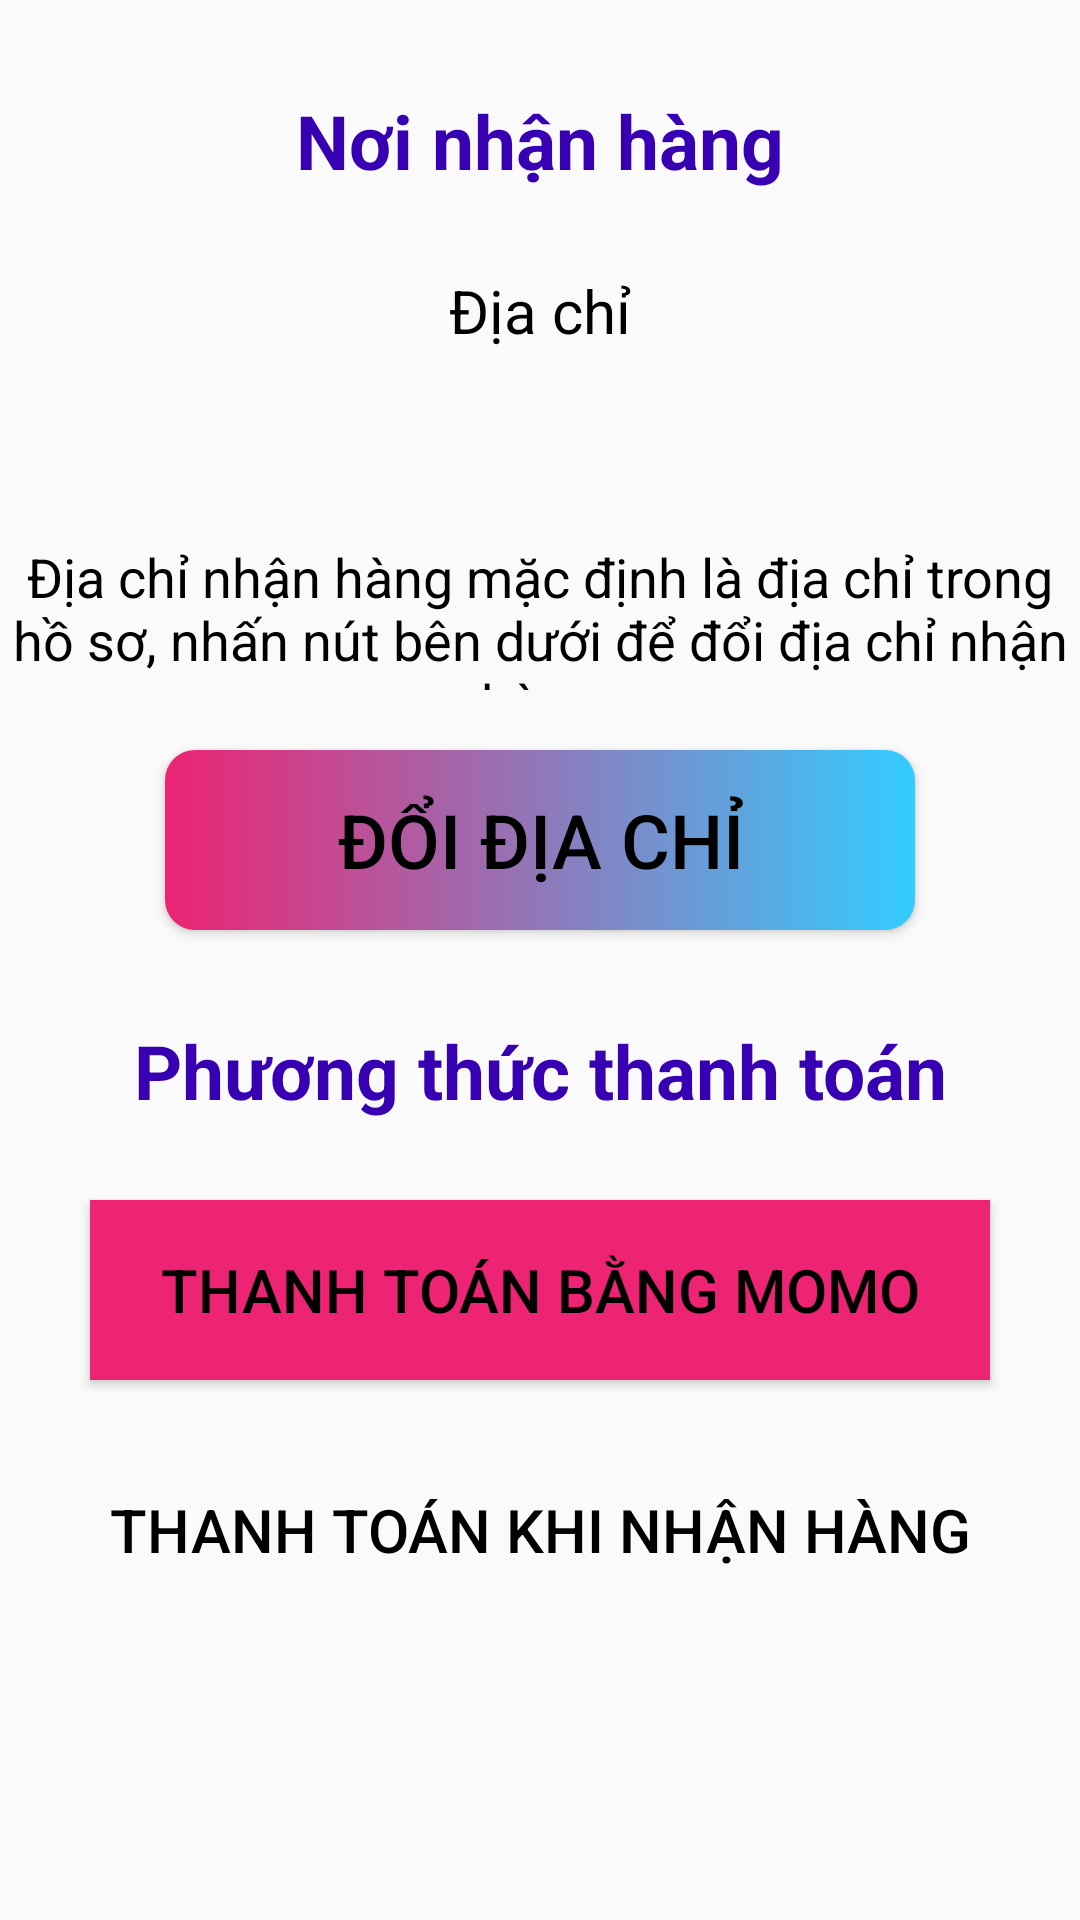

The Android layout XML behind this screen, and the referenced resources:
<!-- AndroidManifest.xml: activity theme AppTheme.NoActionBar -->
<!-- res/layout/activity_online_order.xml -->
<?xml version="1.0" encoding="utf-8"?>
<androidx.constraintlayout.widget.ConstraintLayout xmlns:android="http://schemas.android.com/apk/res/android"
    xmlns:app="http://schemas.android.com/apk/res-auto"
    xmlns:tools="http://schemas.android.com/tools"
    android:layout_width="match_parent"
    android:layout_height="match_parent"
    tools:context=".ui.User.Payment.OnlineOrderActivity">

    <ImageView
        android:id="@+id/btn_back"
        android:layout_width="30dp"
        android:layout_height="30dp"
        android:src="@drawable/ic_baseline_arrow_back_24dp"
        app:tint="@color/colorNormalText"
        app:layout_constraintStart_toStartOf="parent"
        app:layout_constraintTop_toTopOf="parent"/>

    <TextView
        android:id="@+id/aoo_txt1"
        android:layout_width="match_parent"
        android:layout_height="40dp"
        android:text="Nơi nhận hàng"
        android:textColor="@color/design_default_color_primary_dark"
        android:textAlignment="center"
        android:textSize="25sp"
        android:textStyle="bold"
        android:layout_marginTop="30dp"
        app:layout_constraintStart_toStartOf="parent"
        app:layout_constraintTop_toTopOf="parent"/>

    <TextView
        android:id="@+id/aoo_address"
        android:layout_width="match_parent"
        android:layout_height="70dp"
        android:text="Địa chỉ"
        android:textColor="@color/colorNormalText"
        android:textAlignment="center"
        android:textSize="20sp"
        android:layout_marginTop="20dp"
        app:layout_constraintStart_toStartOf="parent"
        app:layout_constraintTop_toBottomOf="@+id/aoo_txt1"/>

    <TextView
        android:id="@+id/aoo_txt2"
        android:layout_width="match_parent"
        android:layout_height="50dp"
        android:text="Địa chỉ nhận hàng mặc định là địa chỉ trong hồ sơ, nhấn nút bên dưới để đổi địa chỉ nhận hàng"
        android:textColor="@color/colorNormalText"
        android:textAlignment="center"
        android:textSize="18sp"
        android:layout_marginTop="20dp"
        app:layout_constraintStart_toStartOf="parent"
        app:layout_constraintTop_toBottomOf="@+id/aoo_address"/>

    <Button
        android:id="@+id/btn_change_address"
        android:layout_width="250dp"
        android:layout_height="60dp"
        android:text="ĐỔI ĐỊA CHỈ"
        android:textColor="@color/colorNormalText"
        android:textAlignment="center"
        android:textSize="25sp"
        android:layout_marginTop="20dp"
        android:background="@drawable/button_background"
        app:layout_constraintStart_toStartOf="parent"
        app:layout_constraintEnd_toEndOf="parent"
        app:layout_constraintTop_toBottomOf="@+id/aoo_txt2"/>

    <TextView
        android:id="@+id/aoo_txt3"
        android:layout_width="match_parent"
        android:layout_height="40dp"
        android:text="Phương thức thanh toán"
        android:textColor="@color/design_default_color_primary_dark"
        android:textAlignment="center"
        android:textSize="25sp"
        android:textStyle="bold"
        android:layout_marginTop="30dp"
        app:layout_constraintStart_toStartOf="parent"
        app:layout_constraintTop_toBottomOf="@+id/btn_change_address"/>

    <Button
        android:id="@+id/btn_pay_MoMo"
        android:layout_width="300dp"
        android:layout_height="60dp"
        android:text="Thanh toán bằng MoMo"
        android:textColor="@color/colorNormalText"
        android:textAlignment="center"
        android:textSize="20sp"
        android:layout_marginTop="20dp"
        android:background="@color/colorThemePink"
        app:layout_constraintStart_toStartOf="parent"
        app:layout_constraintEnd_toEndOf="parent"
        app:layout_constraintTop_toBottomOf="@+id/aoo_txt3"/>

    <Button
        android:id="@+id/btn_pay_home"
        android:layout_width="300dp"
        android:layout_height="60dp"
        android:text="Thanh toán khi nhận hàng"
        android:textColor="@color/colorNormalText"
        android:textAlignment="center"
        android:textSize="20sp"
        android:layout_marginTop="20dp"
        android:background="@color/ic_launcher_background"
        app:layout_constraintStart_toStartOf="parent"
        app:layout_constraintEnd_toEndOf="parent"
        app:layout_constraintTop_toBottomOf="@+id/btn_pay_MoMo"/>

</androidx.constraintlayout.widget.ConstraintLayout>
<!-- resources referenced by this layout -->
<resources>
  <color name="colorNormalText">#000000</color>
  <color name="colorThemePink">#ED2473</color>
  <!-- drawable button_background (drawable) -->
  <?xml version="1.0" encoding="utf-8"?>
  <shape xmlns:android="http://schemas.android.com/apk/res/android"
      android:shape="rectangle">
  
      <gradient
          android:angle="360"
          android:endColor="@color/colorThemeLightBlue"
          android:startColor="@color/colorThemePink"
          android:type="linear" />
  
      <corners android:radius="@dimen/button_background_radius" />
  
  </shape>
  <style name="AppTheme.NoActionBar">
          <item name="windowActionBar">false</item>
          <item name="windowNoTitle">true</item>
      </style>
  <color name="colorThemeLightBlue">#33CCFF</color>
  <dimen name="button_background_radius">10dp</dimen>
</resources>
